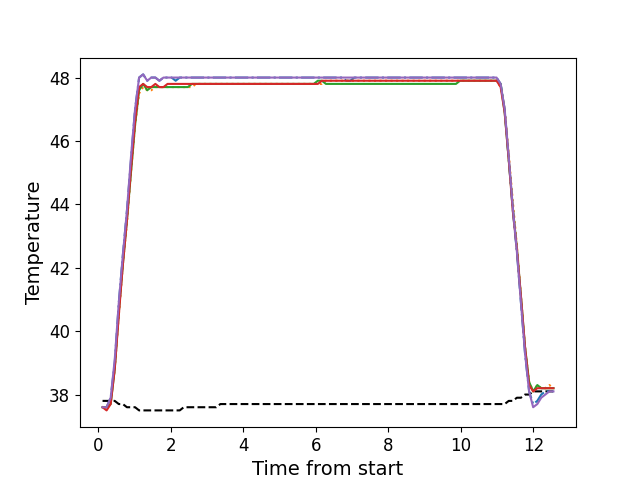

The file beside this chart, header and first rows:
, times, neutral, z1, z2, z3, z4, z5
0, 0.1176, 37.8, 37.6, 37.6, 37.6, 37.6, 37.6
1, 0.2292, 37.8, 37.6, 37.6, 37.6, 37.5, 37.6
2, 0.3419, 37.8, 37.9, 37.8, 37.7, 37.7, 37.9
3, 0.4535, 37.8, 39.0, 38.8, 38.8, 38.8, 39.1
4, 0.5661, 37.7, 40.9, 40.5, 40.6, 40.5, 40.9
5, 0.6777, 37.7, 42.4, 42.1, 42.1, 42.1, 42.4
6, 0.7904, 37.6, 43.8, 43.4, 43.5, 43.5, 43.8
7, 0.902, 37.6, 45.4, 45.0, 45.0, 45.1, 45.5
8, 1.015, 37.6, 47.0, 46.5, 46.5, 46.6, 47.0
9, 1.126, 37.5, 48.0, 47.5, 47.6, 47.7, 48.0
10, 1.238, 37.5, 48.1, 47.7, 47.8, 47.8, 48.1
11, 1.35, 37.5, 47.9, 47.6, 47.6, 47.7, 47.9
12, 1.462, 37.5, 48.0, 47.6, 47.7, 47.7, 48.0
13, 1.575, 37.5, 48.0, 47.7, 47.7, 47.8, 48.0
14, 1.686, 37.5, 47.9, 47.7, 47.7, 47.7, 47.9
15, 1.798, 37.5, 48.0, 47.7, 47.7, 47.7, 48.0
16, 1.911, 37.5, 48.0, 47.7, 47.7, 47.8, 48.0
17, 2.022, 37.5, 48.0, 47.7, 47.7, 47.8, 48.0
18, 2.135, 37.5, 47.9, 47.7, 47.7, 47.8, 48.0
19, 2.247, 37.5, 48.0, 47.7, 47.7, 47.8, 48.0
20, 2.358, 37.6, 48.0, 47.7, 47.7, 47.8, 48.0
21, 2.471, 37.6, 48.0, 47.7, 47.7, 47.8, 48.0
22, 2.583, 37.6, 48.0, 47.7, 47.8, 47.8, 48.0
23, 2.695, 37.6, 48.0, 47.8, 47.8, 47.8, 48.0
24, 2.807, 37.6, 48.0, 47.8, 47.8, 47.8, 48.0
25, 2.919, 37.6, 48.0, 47.8, 47.8, 47.8, 48.0
26, 3.031, 37.6, 48.0, 47.8, 47.8, 47.8, 48.0
27, 3.144, 37.6, 48.0, 47.8, 47.8, 47.8, 48.0
28, 3.255, 37.6, 48.0, 47.8, 47.8, 47.8, 48.0
29, 3.367, 37.7, 48.0, 47.8, 47.8, 47.8, 48.0
30, 3.479, 37.7, 48.0, 47.8, 47.8, 47.8, 48.0
31, 3.592, 37.7, 48.0, 47.8, 47.8, 47.8, 48.0
32, 3.703, 37.7, 48.0, 47.8, 47.8, 47.8, 48.0
33, 3.816, 37.7, 48.0, 47.8, 47.8, 47.8, 48.0
34, 3.928, 37.7, 48.0, 47.8, 47.8, 47.8, 48.0
35, 4.04, 37.7, 48.0, 47.8, 47.8, 47.8, 48.0
36, 4.152, 37.7, 48.0, 47.8, 47.8, 47.8, 48.0
37, 4.263, 37.7, 48.0, 47.8, 47.8, 47.8, 48.0
38, 4.376, 37.7, 48.0, 47.8, 47.8, 47.8, 48.0
39, 4.488, 37.7, 48.0, 47.8, 47.8, 47.8, 48.0
40, 4.6, 37.7, 48.0, 47.8, 47.8, 47.8, 48.0
41, 4.711, 37.7, 48.0, 47.8, 47.8, 47.8, 48.0
42, 4.825, 37.7, 48.0, 47.8, 47.8, 47.8, 48.0
43, 4.936, 37.7, 48.0, 47.8, 47.8, 47.8, 48.0
44, 5.048, 37.7, 48.0, 47.8, 47.8, 47.8, 48.0
45, 5.16, 37.7, 48.0, 47.8, 47.8, 47.8, 48.0
46, 5.272, 37.7, 48.0, 47.8, 47.8, 47.8, 48.0
47, 5.385, 37.7, 48.0, 47.8, 47.8, 47.8, 48.0
48, 5.496, 37.7, 48.0, 47.8, 47.8, 47.8, 48.0
49, 5.609, 37.7, 48.0, 47.8, 47.8, 47.8, 48.0
50, 5.721, 37.7, 48.0, 47.8, 47.8, 47.8, 48.0
51, 5.832, 37.7, 48.0, 47.8, 47.8, 47.8, 48.0
52, 5.945, 37.7, 48.0, 47.8, 47.8, 47.8, 48.0
53, 6.056, 37.7, 48.0, 47.8, 47.9, 47.8, 48.0
54, 6.169, 37.7, 48.0, 47.8, 47.9, 47.9, 48.0
55, 6.28, 37.7, 48.0, 47.9, 47.8, 47.9, 48.0
56, 6.393, 37.7, 48.0, 47.9, 47.8, 47.9, 48.0
57, 6.505, 37.7, 48.0, 47.9, 47.8, 47.9, 48.0
58, 6.618, 37.7, 48.0, 47.9, 47.8, 47.9, 48.0
59, 6.73, 37.7, 48.0, 47.9, 47.8, 47.9, 48.0
... 52 more rows
